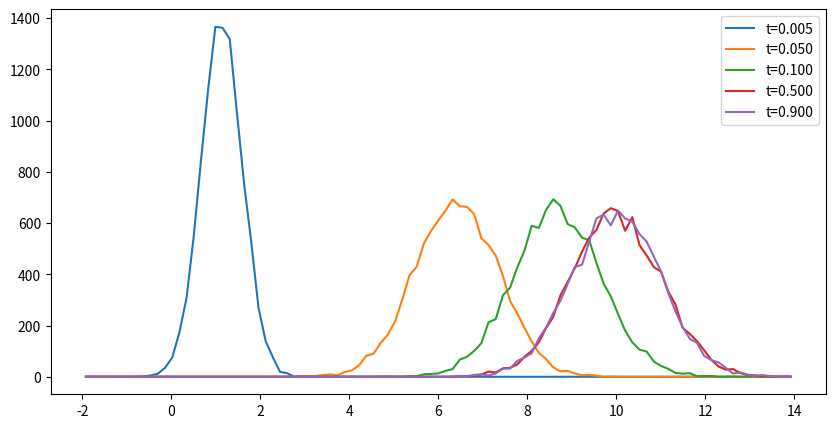

Recreate this plot in Python.
####################################################################
#       EVOLUTION DISTRIBUTION OF PROB. FOR STOCHASTIC PROCESS     #
####################################################################

# import packages
import numpy as np
import matplotlib.pyplot as plt

def main():
    mu = 10         # mean
    sigma = 1       # standard deviation
    tau = 0.05      # time constant
    T = 1           # total time
    dt = 0.001      # time step
    n = int(T/dt)   # T = n * dt 

    ntrials = 10000
    X = np.zeros(ntrials)

    bins = np.linspace(start = -2.0, stop = 14.0, num = 100)
    fig, ax = plt.subplots(1, 1, figsize = (10, 5))

    # compute the unchanged parts of equation 
    # x_(n+1) = x_(n) + f(x, t) dt + g(x, t) * sqrt(dt) * eta    
    g_xt = sigma * np.sqrt(2.0 / tau)
    sqrt_dt = np.sqrt(dt)

    for i in range(n):
        f_xt = -(X - mu)/tau
        X += f_xt * dt + g_xt * sqrt_dt * np.random.randn(ntrials)

        # show the prob. dist. for some points
        if i in (5, 50, 100, 500, 900):
            hist, _ = np.histogram(X, bins = bins)
            ax.plot((bins[1:] + bins[:-1])/2, hist, 
                    {5: '-', 50: '-', 100: '-', 500: '-', 900: '-', }[i],
                    label = f"t={i * dt:.3f}")
    
    ax.legend()
    plt.show()

if __name__ == "__main__":
    main()


